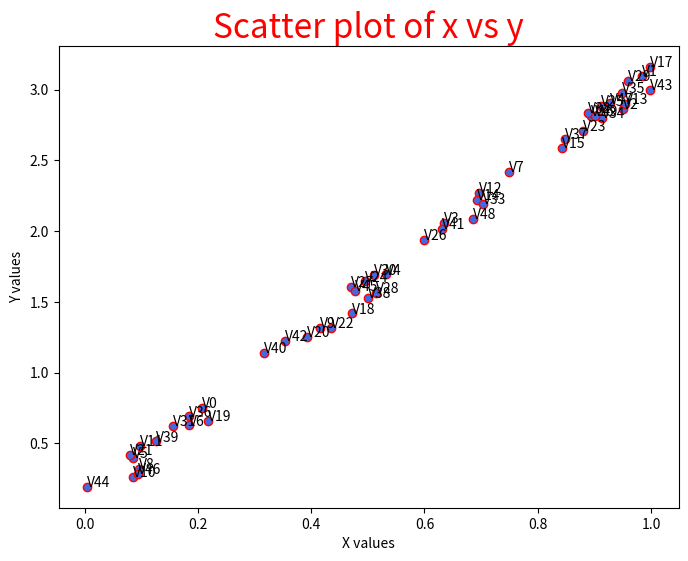
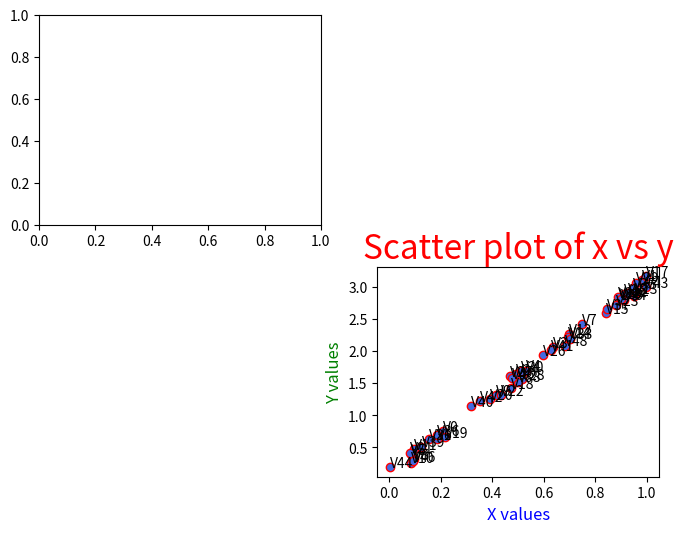
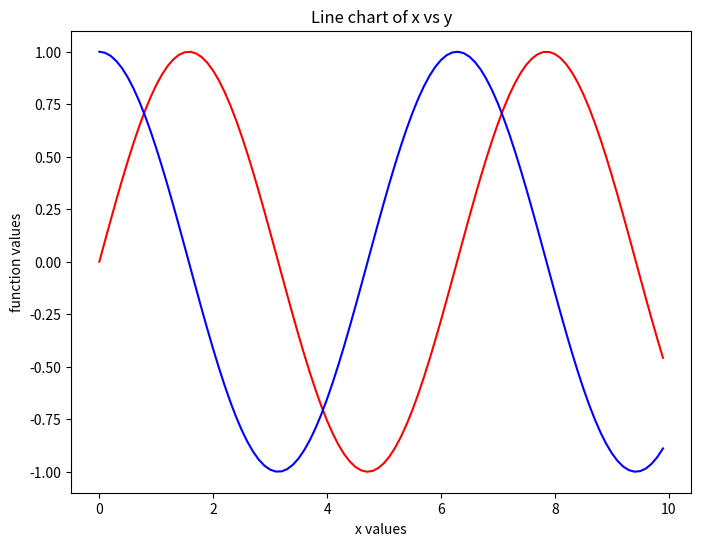
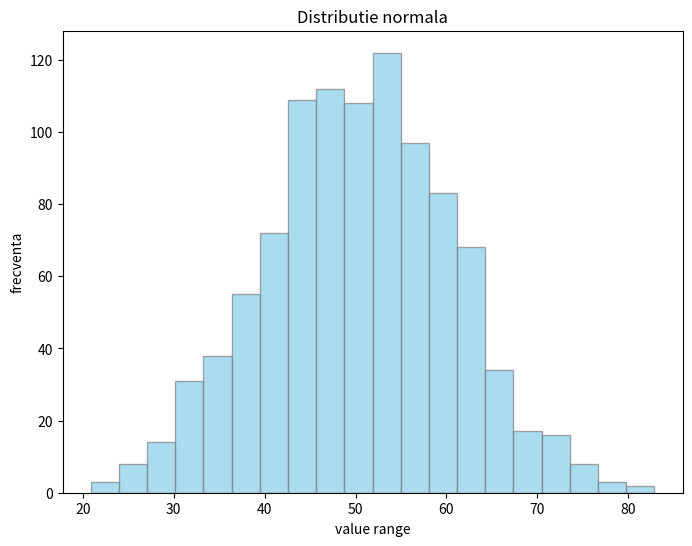

Write Python code to recreate these figures, in order.
import numpy as np
import matplotlib.pyplot as plt

# concepte
# figure - canvas in HTML sau fereastra/plansa unde desenez
# axes - zona de desenare relativa la figure (1 figure poate avea 1 sau mai multe axes)
# plot - desenul propriu-zis compus din puncte, linii

# 1. Scatter plot - nor de puncte - corelatii intre variabile
x = np.random.rand(50)
y = 3 * x + np.random.rand(50) * 0.2

plt.figure(figsize=(8,6))
plt.scatter(x, y, color='royalblue', edgecolor='red', marker='o')
for i in range(50):
    plt.text(x[i], y[i], "V" + str(i))
plt.title("Scatter plot of x vs y", fontdict={'fontsize': 24, 'color': 'red'})
plt.xlabel("X values")
plt.ylabel("Y values")
# plt.grid(True)
#plt.show()

# alternativ, dar echivalent ca si functionalitate
fig = plt.figure(figsize=(8, 6))
ax1 = fig.add_subplot(2, 2, 1)
ax2 = fig.add_subplot(2, 2, 4)

ax2.scatter(x, y, color='royalblue', edgecolor='red', marker='o')
ax2.set_title("Scatter plot of x vs y", fontdict={'fontsize': 24, 'color': 'red'})
ax2.set_xlabel("X values", fontdict={'fontsize': 12, 'color': 'blue'})
ax2.set_ylabel("Y values", fontdict={'fontsize': 12, 'color': 'green'})

for i in range(50):
    ax2.text(x[i], y[i], "V" + str(i))

#plt.show()

# 2. Line plot - grafic linie - trenduri sau tendinte in timp
x = np.arange(0, 10, 0.1)
y1 = np.sin(x)
y2 = np.cos(x)

plt.figure(figsize=(8,6))
plt.plot(x, y1, label='sin(x)', color='red')
plt.plot(x, y2, label='cos(x)', color='blue')
plt.title("Line chart of x vs y")
plt.xlabel("x values")
plt.ylabel("function values")
#plt.legend()
#plt.show()

# 3. Histograma - bar chart - distributia unei variabile sau cum sunt valorile dispersate
data = np.random.normal(50, 10, 1000)
plt.figure(figsize=(8,6))
plt.hist(data, bins=20, color='skyblue', edgecolor='gray', alpha=0.7)
plt.title("Distributie normala")
plt.xlabel("value range")
plt.ylabel("frecventa")
plt.show()
